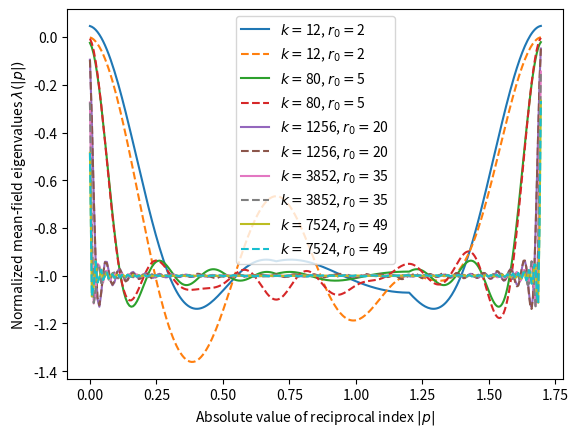

Here is the Python script that generated this plot:
import numpy as np
from matplotlib import pyplot as plt
from scipy.special import jv

class eigenvs():
    def __init__(self, radius=None, q=0):
        self.N = 100**2
        if radius:
            self.d_0 = radius
        else:
            self.d_0 = 10
        self.k = self.count(self.d_0)
        self.q = q
        self.Delta_2 = self.q*self.k/(self.N-1-(1-self.q)*self.k)
        self.Delta_1 = -self.q + self.q*self.Delta_2


    def count(self, d_0):
        number = 0
        self.d_list = []
        for i in range(-d_0, d_0+1):
            for j in range(-d_0, d_0+1):
                if i ** 2 + j ** 2  <= d_0 ** 2:
                    if not (i==0 and j==0):
                        number += 1
                        self.d_list.append([i,j])
        return number

    def calc_eigenvals_discrete(self, p_array):
        output = []
        for p in p_array:
            output.append(- self.k + (1+self.Delta_1-self.Delta_2)
                          *np.sum(np.exp(1j*2*np.pi*np.dot(np.array(self.d_list), p)))
                     -self.Delta_2)
        self.eigenvals_discrete = np.array(output)/self.k
        return self.eigenvals_discrete
        #return output/self.k



    def calc_eigenvals(self,p):
        output = -self.k
        a= 1+ self.Delta_1-self.Delta_2
        output += (- self.q * self.k) / (self.N - 1 - (1 - self.q) * self.k)
        #self.other1 = a*(np.sin(2*np.pi*self.d_0*p)-2*np.pi*self.d_0*p*np.cos(2*np.pi*self.d_0*p))/self.k
        #self.other2 = (2*np.pi**2*p**3*self.N)/self.k
        #self.other3 = output/self.k*np.ones(len(p))
        alpha = 1/(2*np.pi*p**2)*jv(1, 2*np.pi*self.d_0*p)*2*np.pi*self.d_0*p#(np.sin(2*np.pi*self.d_0*p)/(2*np.pi*self.d_0*p)-np.cos(2*np.pi*self.d_0*p))
        output += a * (alpha) - self.Delta_2
        self.eigenvals=output/self.k
        return self.eigenvals

    def plot_eigenvals(self, p):
        plt.scatter(p, self.eigenvals)
        #plt.yscale('symlog')
        plt.ylim(-0.5*1e16,0.5*1e16)

if __name__ == '__main__':
    #p = 10**(-np.arange(1, 151) / 50)
    n = 100
    Gamma = np.array([0,0])
    R = np.array([1,1])*0.5
    Y= np.array([0.5,0])
    p_array = np.array([Gamma + i/n * R for i in range(1, n+1)])
    p_array = np.append(p_array, np.array([R + i/n * (Y-R) for i in range(1, n+1)]), axis=0)
    p_array = np.append(p_array, np.array([Y + i/n*(Gamma-Y) for i in range(1,n)]), axis=0)
    #print(p_array)
    p_array_2 = np.array([np.linalg.norm(item) for item in p_array])
    #print(p_array_2)
    p_diff_for_plot = np.array([np.linalg.norm(p_array[i+1]-p_array[i]) for i in range(len(p_array)-1)])
    p_diff_for_plot = np.append( np.zeros(1), p_diff_for_plot)
    p_for_plot = np.array([np.sum(p_diff_for_plot[0:i]) for i in range(1, len(p_diff_for_plot)+1)])
    print(p_for_plot)
    fig = plt.figure()
    for i in [2, 5, 20, 35, 49]:
        aha = eigenvs(radius=i)
        eigenvals_discrete= aha.calc_eigenvals_discrete(p_array)
        eigenvals1=aha.calc_eigenvals(p_array_2)
        #eigenvals2=aha.calc_eigenvals(p_2)
        plt.plot(p_for_plot, eigenvals1, label=r'$k=$'+str(aha.k)+', $r_0=$'+str(aha.d_0))
        #plt.plot(p_2, eigenvals2, 'o', label=r'$k=$' + str(aha.k) + ', $r_0=$' + str(aha.d_0))
        plt.plot(p_for_plot, eigenvals_discrete, '--', label=r'$k=$'+str(aha.k)+', $r_0=$'+str(aha.d_0))
        #plt.plot(p, aha.other1, '--')
        #plt.plot(p, aha.other2, '--')
        #plt.plot(p, aha.other3, '--')
    plt.xlabel(r'Absolute value of reciprocal index $|p|$')
    plt.ylabel(r'Normalized mean-field eigenvalues $\lambda(|p|)$')
    #plt.xscale('log')
    plt.legend()
    fig.savefig('continuous_eigenvalues.svg', format='svg', dpi=1000)
    plt.show()
